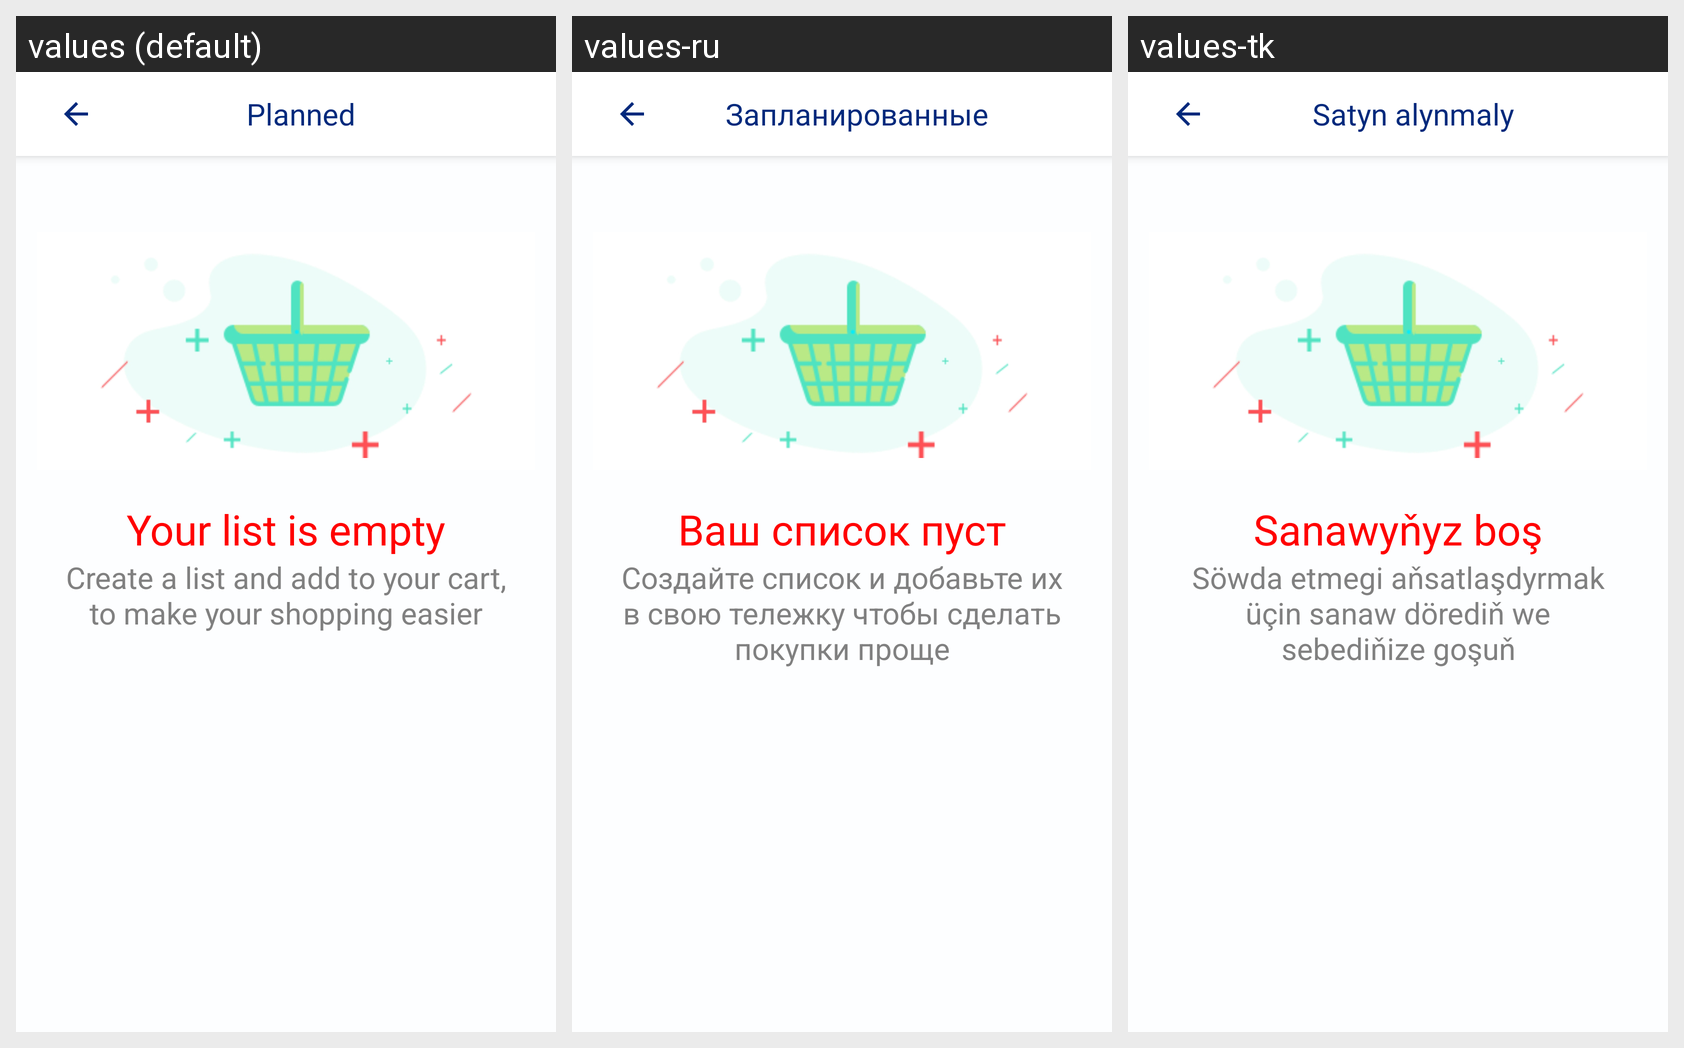

This grid shows one Android layout under several languages. Give, for every string resource on the screen, its name, the default text and each shown locale's text.
Android screen res/layout/fragment_products_in_planned_list.xml rendered under 3 locales, left to right: values (default), values-ru, values-tk. Device: Nexus 5 (rendered at 1080×1920; each locale shown at half size, 540×960, under a caption strip naming it); theme Walmart_theme.
Strings drawn on this screen, with the default value and each locale's value (text and hints the layout hard-codes, and strings that could not be matched under every locale, appear in the picture but are not listed):

nav_bar_planned
  values: Planned
  values-ru: Запланированные
  values-tk: Satyn alynmaly

Planned_list_is_empty
  values: Your list is empty
  values-ru: Ваш список пуст
  values-tk: Sanawyňyz boş

go_and_add_a_product_to_planned_list
  values: Create a list and add to your cart, to make your shopping easier
  values-ru: Создайте список и добавьте их в свою тележку чтобы сделать покупки проще
  values-tk: Söwda etmegi aňsatlaşdyrmak üçin sanaw dörediň we sebediňize goşuň
